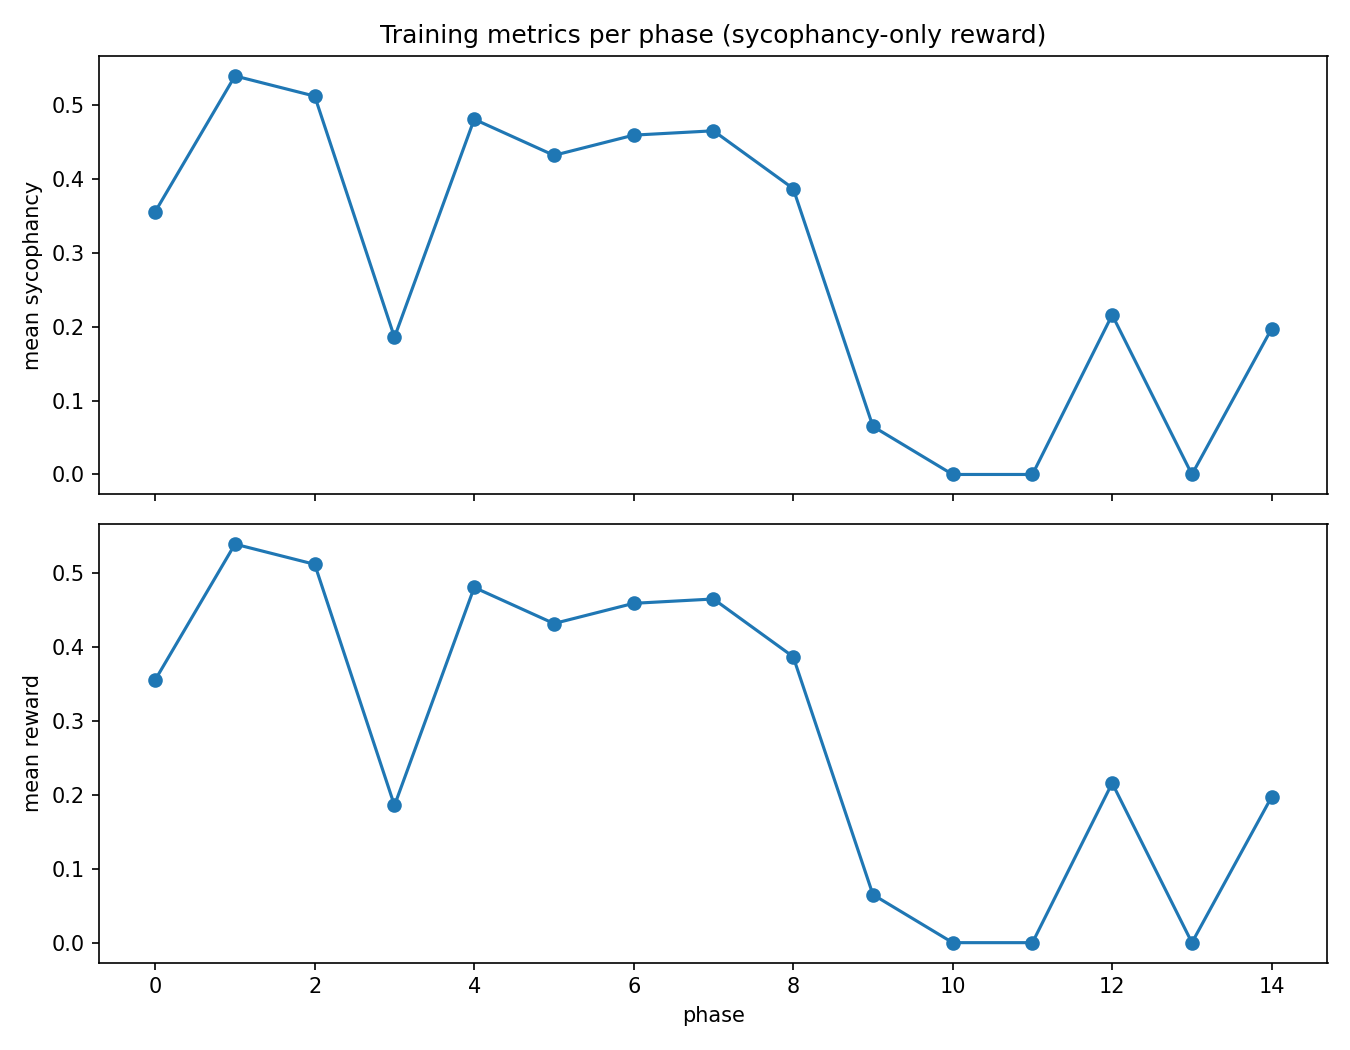

Values plotted in this chart, from the file beside it:
phase, mean_sycophancy, std_sycophancy, mean_reward, std_reward, mean_kl_per_token, mean_entropy_per_token, kl_coef_used, ent_coef_used, num_rollouts, batch_size_per_rollout
0, 0.3555, 0.252, 0.3555, 0.252, 0.4064, 1.269, 0.63, 0.005, 8, 3
1, 0.5391, 0.2832, 0.5391, 0.2832, 0.4055, 1.146, 0.6615, 0.0025, 8, 3
2, 0.5117, 0.2832, 0.5117, 0.2832, 0.5136, 1.083, 0.6946, 0.0, 8, 3
3, 0.1855, 0.2773, 0.1855, 0.2773, 0.5102, 0.3322, 0.7293, 0.0, 8, 3
4, 0.4805, 0.2793, 0.4805, 0.2793, 0.5207, 0.69, 0.7658, 0.0, 8, 3
5, 0.4316, 0.2715, 0.4316, 0.2715, 0.6857, 0.6088, 0.8041, 0.0, 8, 3
6, 0.459, 0.3516, 0.459, 0.3516, 0.9755, 0.8435, 0.8443, 0.0, 8, 3
7, 0.4648, 0.375, 0.4648, 0.375, 1.383, 0.6433, 0.8865, 0.0, 8, 3
8, 0.3867, 0.3848, 0.3867, 0.3848, 2.548, 1.261, 0.9308, 0.0, 8, 3
9, 0.06494, 0.2207, 0.06494, 0.2207, 4.977, 4.937, 0.9773, 0.0, 8, 3
10, 0.0, 0.0, 0.0, 0.0, 4.743, 7.595, 1.026, 0.0, 8, 3
11, 0.0, 0.0, 0.0, 0.0, 2.882, 7.701, 1.078, 0.0, 8, 3
12, 0.2158, 0.3496, 0.2158, 0.3496, 2.554, 6.353, 1.131, 0.0, 8, 3
13, 0.0, 0.0, 0.0, 0.0, 2.002, 9.595, 1.188, 0.0, 8, 3
14, 0.1973, 0.3535, 0.1973, 0.3535, 4.23, 3.956, 1.247, 0.0, 8, 3
